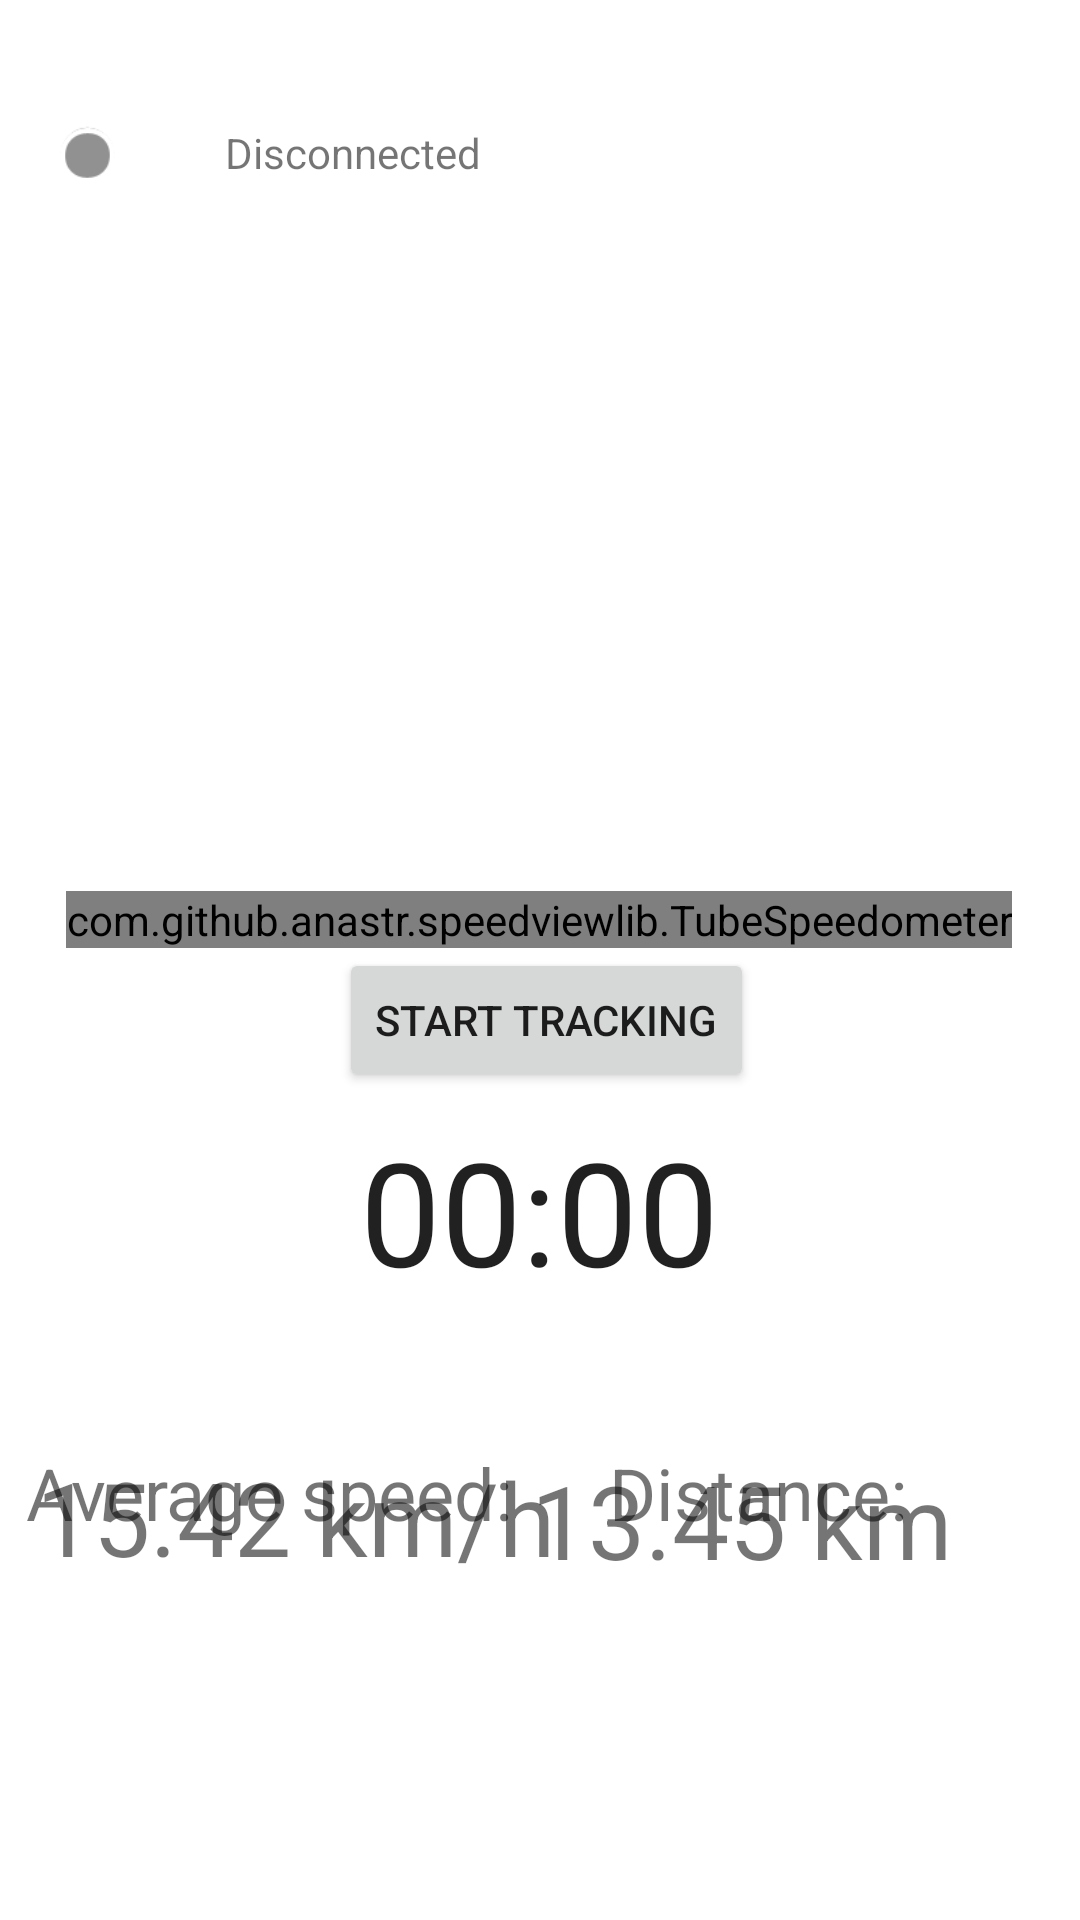

Reconstruct the res/layout file that produces this screen, plus the resources it refers to.
<!-- AndroidManifest.xml: application theme Theme.BikeComputer -->
<!-- res/layout/activity_main.xml -->
<?xml version="1.0" encoding="utf-8"?>
<androidx.constraintlayout.widget.ConstraintLayout xmlns:android="http://schemas.android.com/apk/res/android"
    xmlns:app="http://schemas.android.com/apk/res-auto"
    xmlns:tools="http://schemas.android.com/tools"
    android:layout_width="match_parent"
    android:layout_height="match_parent"
    tools:context=".MainActivity">

    <Button
        android:id="@+id/start_ride_btn"
        android:layout_width="wrap_content"
        android:layout_height="wrap_content"
        android:text="@string/start_track"
        app:layout_constraintBottom_toBottomOf="parent"
        app:layout_constraintEnd_toEndOf="parent"
        app:layout_constraintHorizontal_bias="0.51"
        app:layout_constraintStart_toStartOf="parent"
        app:layout_constraintTop_toTopOf="parent"
        app:layout_constraintVertical_bias="0.534" />

    <LinearLayout
        android:id="@+id/connection_state_view"
        android:layout_width="177dp"
        android:layout_height="21dp"
        android:orientation="horizontal"
        app:layout_constraintBottom_toTopOf="@+id/start_ride_btn"
        app:layout_constraintEnd_toEndOf="parent"
        app:layout_constraintHorizontal_bias="0.07"
        app:layout_constraintStart_toStartOf="parent"
        app:layout_constraintTop_toTopOf="parent"
        app:layout_constraintVertical_bias="0.13999999"
        tools:ignore="UseCompoundDrawables">

        <ImageView
            android:id="@+id/connection_state_img"
            android:layout_width="33dp"
            android:layout_height="match_parent"
            android:contentDescription="@string/connection_indicator"
            app:srcCompat="@android:drawable/presence_invisible" />

        <TextView
            android:id="@+id/connection_state_text"
            android:layout_width="0dp"
            android:layout_height="match_parent"
            android:layout_weight="1"
            android:text="@string/connection_state"
            android:textAlignment="center" />
    </LinearLayout>

    <com.github.anastr.speedviewlib.TubeSpeedometer
        android:id="@+id/speedometer"
        android:layout_width="wrap_content"
        android:layout_height="wrap_content"
        app:layout_constraintBottom_toTopOf="@+id/start_ride_btn"
        app:layout_constraintEnd_toEndOf="parent"
        app:layout_constraintHorizontal_bias="0.496"
        app:layout_constraintStart_toStartOf="parent"
        app:layout_constraintTop_toTopOf="parent"
        app:layout_constraintVertical_bias="1.0"
        app:sv_maxSpeed="40"
        app:sv_speedTextColor="@color/design_default_color_primary"
        app:sv_speedTextPosition="CENTER"
        app:sv_speedTextSize="30dp"
        app:sv_tickNumber="11"
        app:sv_unitTextColor="@color/design_default_color_primary"
        app:sv_unitUnderSpeedText="true"
        app:sv_withTremble="false" />

    <Chronometer
        android:id="@+id/cmTimer"
        android:layout_width="282dp"
        android:layout_height="86dp"
        android:textAlignment="center"
        android:textSize="48sp"
        app:layout_constraintBottom_toBottomOf="parent"
        app:layout_constraintEnd_toEndOf="parent"
        app:layout_constraintHorizontal_bias="0.496"
        app:layout_constraintStart_toStartOf="parent"
        app:layout_constraintTop_toTopOf="@id/start_ride_btn"
        app:layout_constraintVertical_bias="0.232" />

    <TextView
        android:id="@+id/average_speed_view"
        android:layout_width="195dp"
        android:layout_height="45dp"
        android:layout_marginStart="12dp"
        android:layout_marginBottom="112dp"
        android:text="@string/placeholder_average_speed"
        android:textSize="34sp"
        app:layout_constraintBottom_toBottomOf="parent"
        app:layout_constraintStart_toStartOf="parent" />

    <TextView
        android:id="@+id/avgSpdLabel"
        android:layout_width="165dp"
        android:layout_height="33dp"
        android:layout_marginTop="24dp"
        android:text="@string/average_speed_label"
        android:textSize="24sp"
        app:layout_constraintBottom_toTopOf="@+id/average_speed_view"
        app:layout_constraintEnd_toStartOf="@+id/distanceLabel"
        app:layout_constraintHorizontal_bias="0.224"
        app:layout_constraintStart_toStartOf="parent"
        app:layout_constraintTop_toBottomOf="@+id/cmTimer"
        app:layout_constraintVertical_bias="0.0" />

    <TextView
        android:id="@+id/distanceLabel"
        android:layout_width="101dp"
        android:layout_height="33dp"
        android:layout_marginTop="24dp"
        android:layout_marginEnd="56dp"
        android:text="@string/distance_label"
        android:textSize="24sp"
        app:layout_constraintBottom_toTopOf="@+id/distance_view"
        app:layout_constraintEnd_toEndOf="parent"
        app:layout_constraintTop_toBottomOf="@+id/cmTimer"
        app:layout_constraintVertical_bias="0.0" />

    <TextView
        android:id="@+id/distance_view"
        android:layout_width="167dp"
        android:layout_height="40dp"
        android:layout_marginEnd="16dp"
        android:layout_marginBottom="116dp"
        android:text="13.45 km"
        android:textSize="34sp"
        app:layout_constraintBottom_toBottomOf="parent"
        app:layout_constraintEnd_toEndOf="parent" />

</androidx.constraintlayout.widget.ConstraintLayout>
<!-- resources referenced by this layout -->
<resources>
  <string name="average_speed_label">Average speed:</string>
  <string name="connection_indicator">connection indicator</string>
  <string name="connection_state">Disconnected</string>
  <string name="distance_label">Distance:</string>
  <string name="placeholder_average_speed">15.42 km/h</string>
  <string name="start_track">Start Tracking</string>
  <style name="Theme.BikeComputer" parent="Theme.MaterialComponents.DayNight.DarkActionBar">
          
          <item name="colorPrimary">@color/purple_500</item>
          <item name="colorPrimaryVariant">@color/purple_700</item>
          <item name="colorOnPrimary">@color/white</item>
          
          <item name="colorSecondary">@color/teal_200</item>
          <item name="colorSecondaryVariant">@color/teal_700</item>
          <item name="colorOnSecondary">@color/black</item>
          
          <item name="android:statusBarColor" tools:targetApi="l">?attr/colorPrimaryVariant</item>
          
      </style>
  <!-- not gathered from this repository: default colours our renderer supplied (Android Studio template values) -->
  <color name="purple_500">#FF6200EE</color>
  <color name="purple_700">#FF3700B3</color>
  <color name="teal_200">#FF03DAC5</color>
  <color name="teal_700">#FF018786</color>
  <color name="black">#FF000000</color>
  <color name="white">#FFFFFFFF</color>
</resources>
